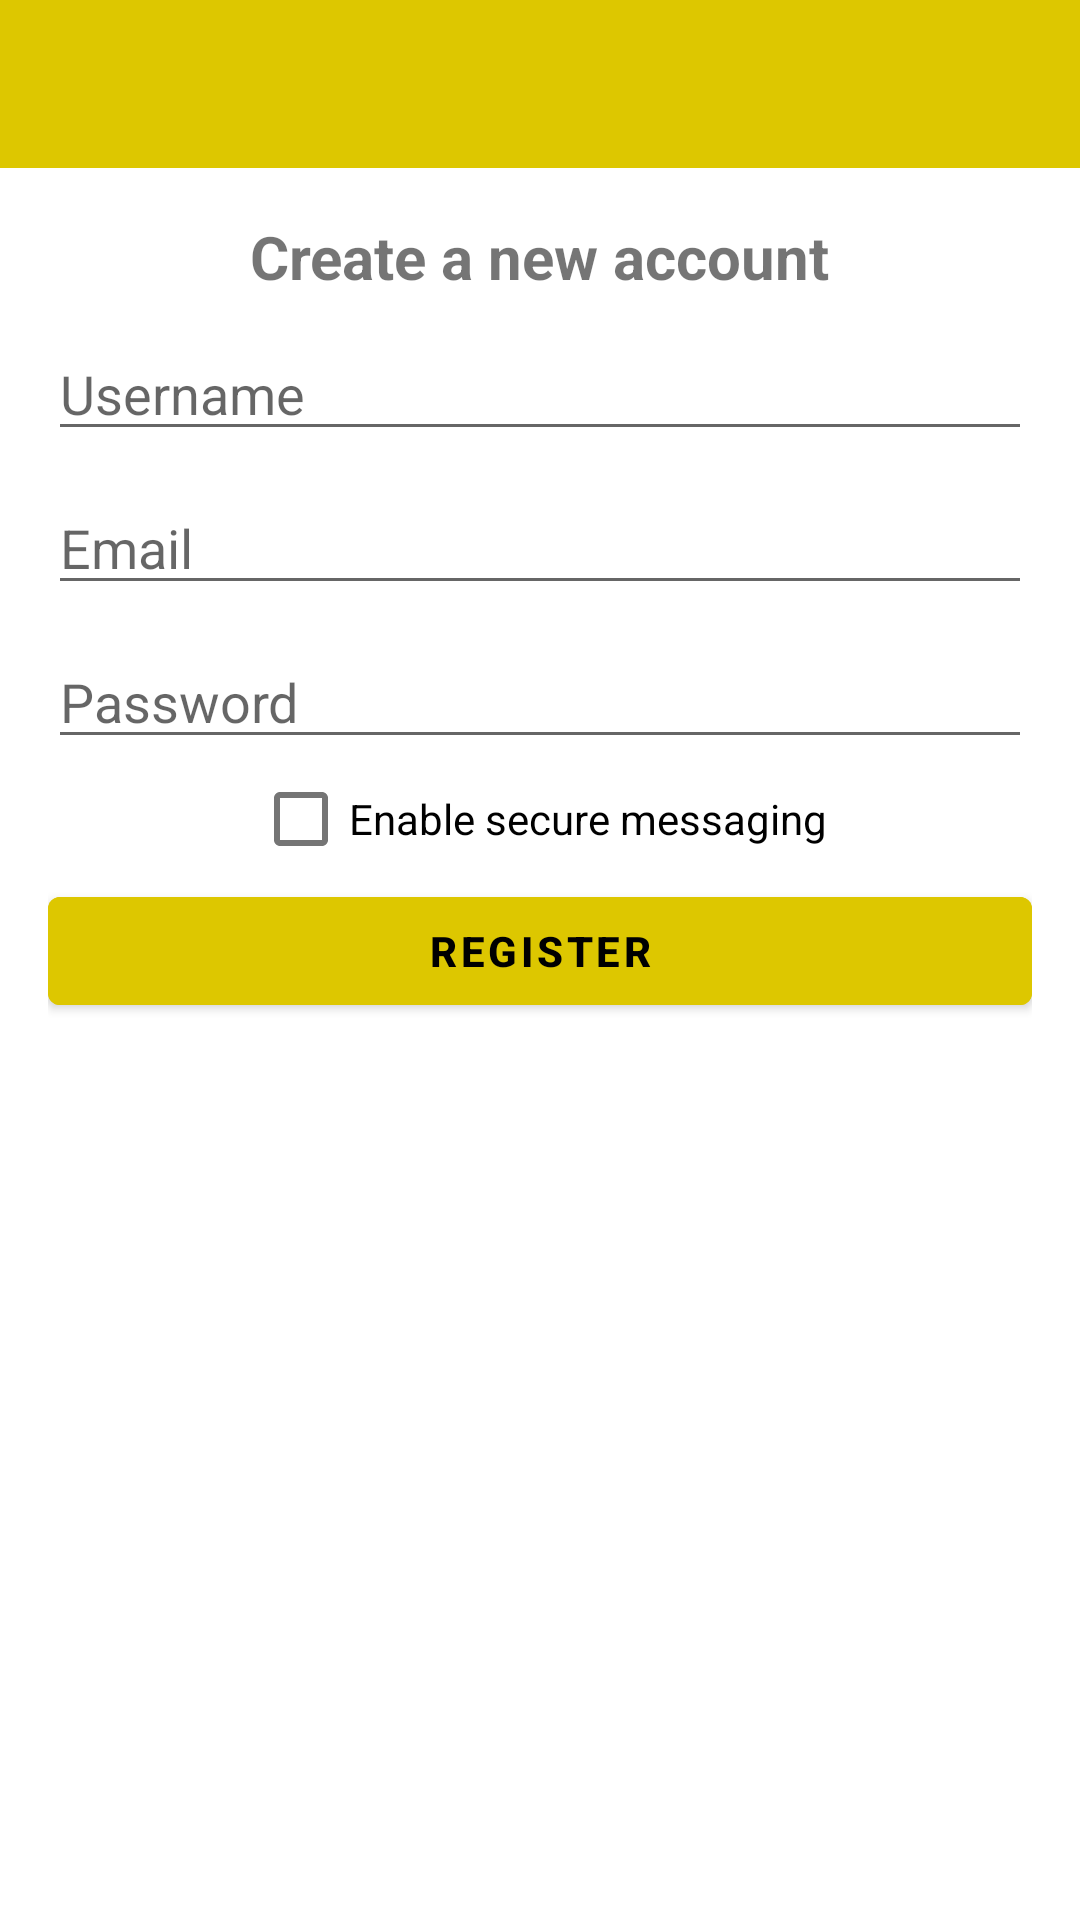

Android layout source for this screen:
<!-- AndroidManifest.xml: activity theme Theme.MyDissertation.NoActionBar -->
<!-- res/layout/activity_register.xml -->
<?xml version="1.0" encoding="utf-8"?>
<RelativeLayout xmlns:android="http://schemas.android.com/apk/res/android"
    xmlns:app="http://schemas.android.com/apk/res-auto"
    xmlns:tools="http://schemas.android.com/tools"
    android:layout_width="match_parent"
    android:layout_height="match_parent"
    tools:context=".RegisterActivity">

    <include
        android:id="@+id/toolbar"
        layout="@layout/bar_layout"/>

    <LinearLayout
        android:layout_width="match_parent"
        android:orientation="vertical"
        android:gravity="center_horizontal"
        android:layout_below="@id/toolbar"
        android:padding="16dp"
        android:layout_height="wrap_content">

        <TextView
            android:layout_width="wrap_content"
            android:layout_height="wrap_content"
            android:text="Create a new account"
            android:textSize="20sp"
            android:textStyle="bold"
            />

        <EditText
            android:layout_width="match_parent"
            android:layout_height="wrap_content"
            android:id="@+id/username"
            android:layout_marginTop="10dp"
            android:hint="Username"/>

    <EditText
        android:layout_width="match_parent"
        android:layout_height="wrap_content"
        android:id="@+id/email"
        android:inputType="textEmailAddress"
        android:layout_marginTop="10dp"
        android:hint="Email"/>

        <EditText
            android:layout_width="match_parent"
            android:layout_height="wrap_content"
            android:id="@+id/password"
            android:inputType="textPassword"
            android:layout_marginTop="10dp"
            android:hint="Password"/>

        <CheckBox
            android:layout_width="wrap_content"
            android:layout_height="20dp"
            android:id="@+id/isSecure"
            android:text="Enable secure messaging"
            android:layout_marginTop="10dp"/>

        <Button
            android:id="@+id/btn_register"
            android:layout_width="match_parent"
            android:layout_height="wrap_content"
            android:layout_marginTop="10dp"
            android:color="@color/colorAEKYellow"
            android:text="register"
            android:backgroundTint="@color/colorAEKYellow"
            android:textColor="@color/colorAEKBlack"
            android:textStyle="bold"/>




    </LinearLayout>
</RelativeLayout>
<!-- res/layout/bar_layout.xml (included above) -->
<?xml version="1.0" encoding="utf-8"?>
<androidx.appcompat.widget.Toolbar xmlns:android="http://schemas.android.com/apk/res/android"
    android:layout_width="match_parent"
    android:layout_height="wrap_content"
    xmlns:app="http://schemas.android.com/apk/res-auto"
    android:id="@+id/toolbar"
    android:background="@color/colorAEKYellow"
    >

</androidx.appcompat.widget.Toolbar>
<!-- resources referenced by this layout -->
<resources>
  <color name="colorAEKBlack">#000000</color>
  <color name="colorAEKYellow">#DDC700</color>
  <style name="Theme.MyDissertation.NoActionBar">
          <item name="windowActionBar">false</item>
          <item name="windowNoTitle">true</item>
      </style>
</resources>
